Labelled photos from "data", an image-classification folder in Kymer0615/GraffitiTagGeneration. The possible labels are: graffiti, text.

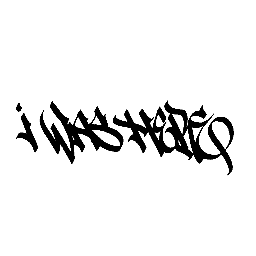
Label: graffiti

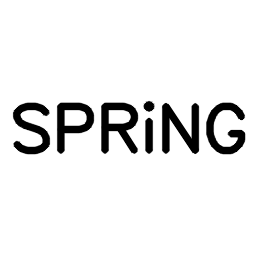
Label: text

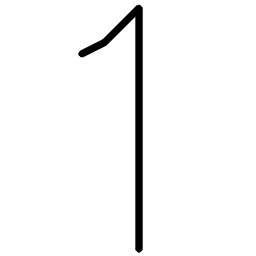
Label: text

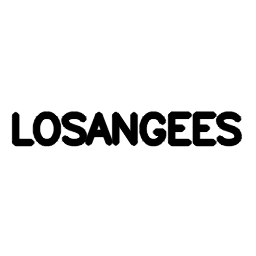
Label: text

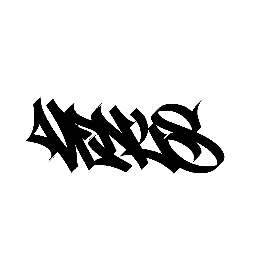
Label: graffiti

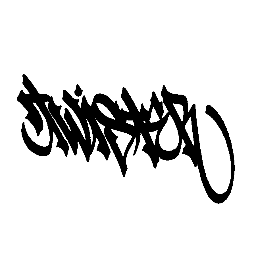
Label: graffiti
